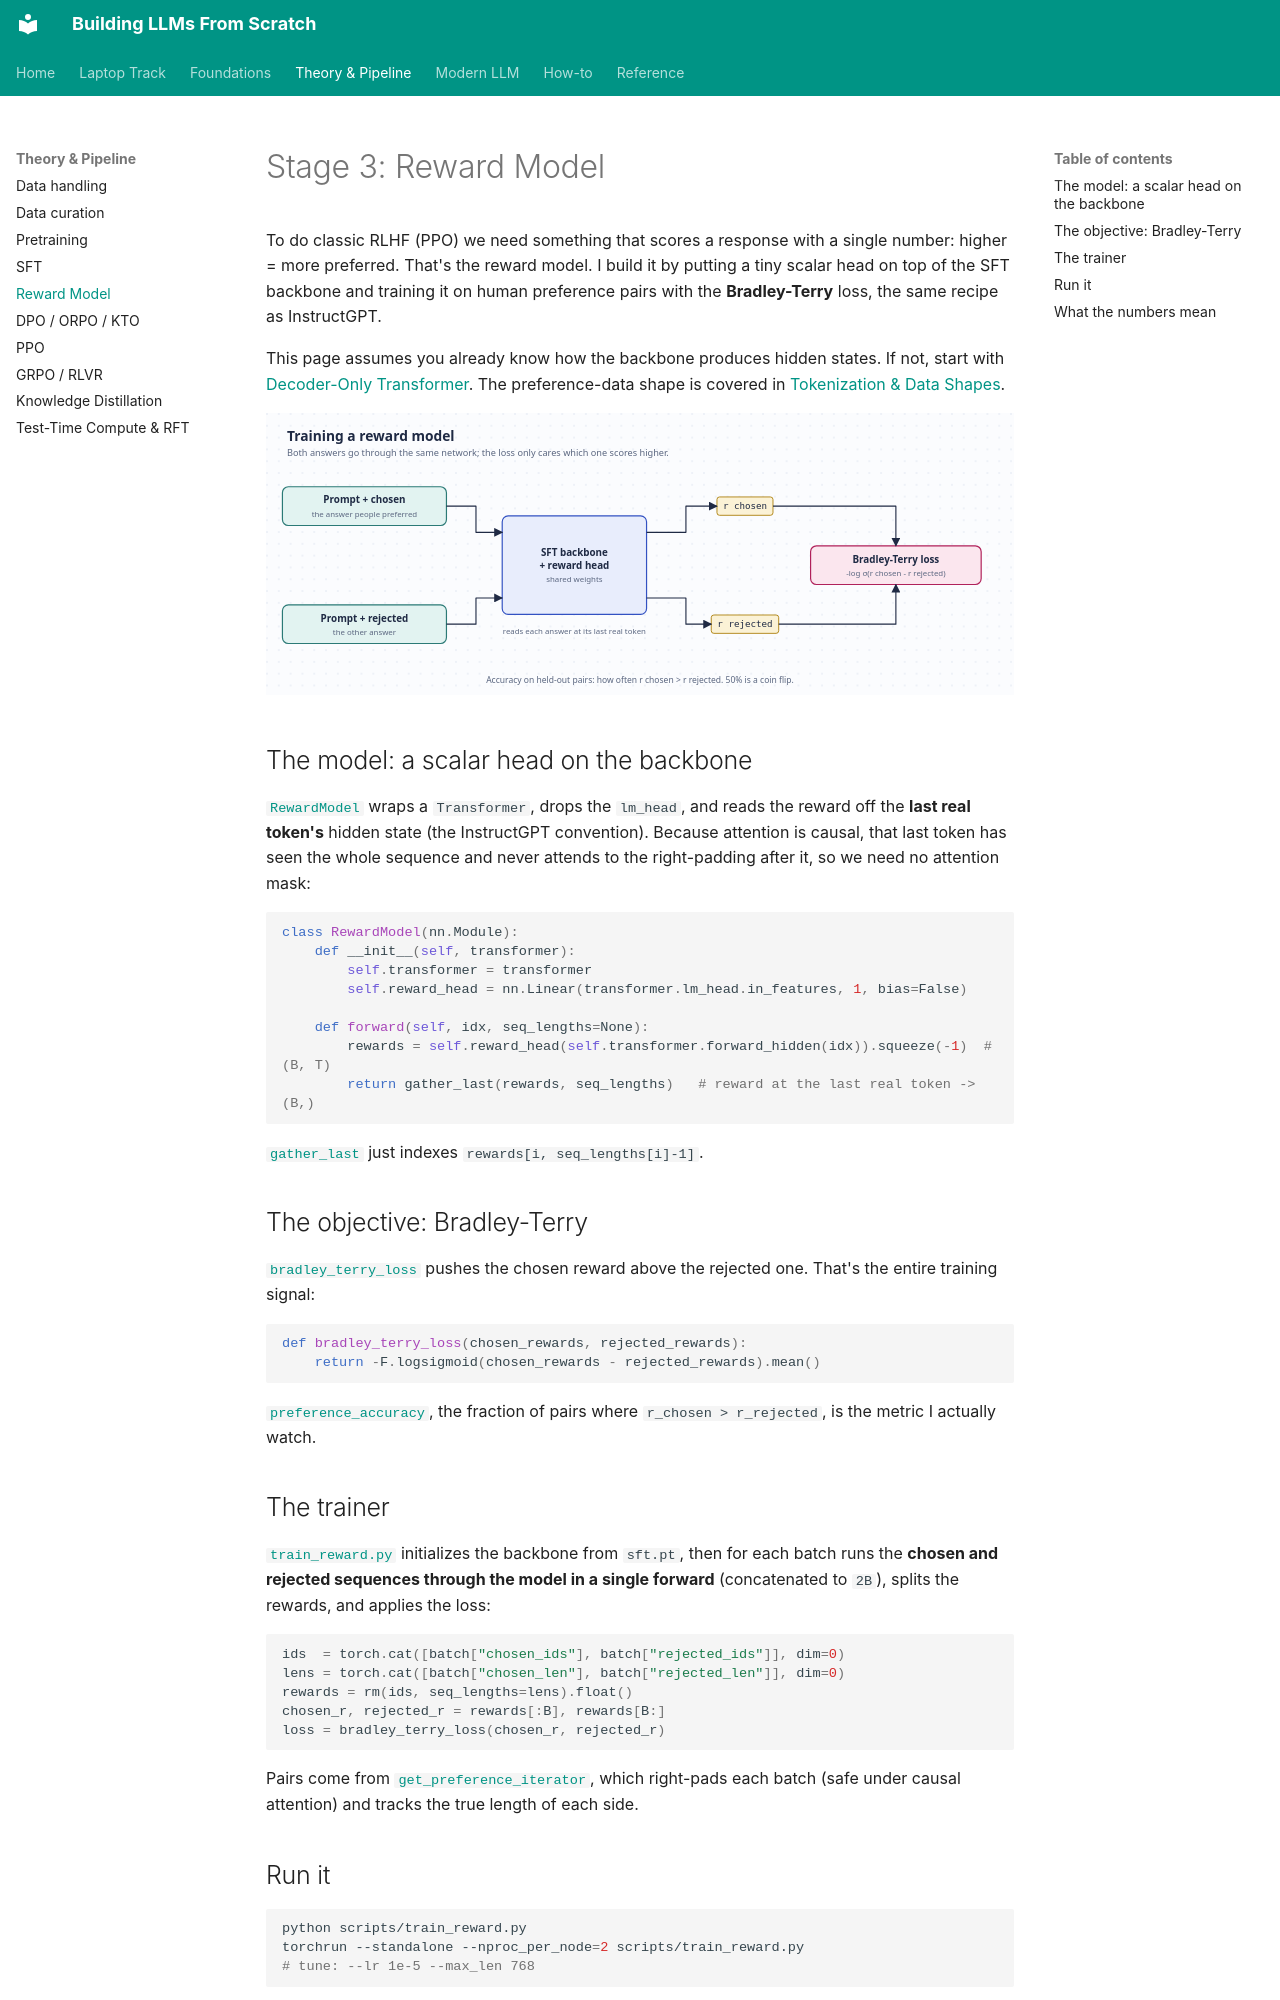

repository: ghimiresunil/building-llms-from-scratch · page: 04_reward_model/index.html · generator: mkdocs

<!-- omit in toc -->
# Stage 3: Reward Model

To do classic RLHF (PPO) we need something that scores a response with a single number: higher = more
preferred. That's the reward model. I build it by putting a tiny scalar head on top of the SFT
backbone and training it on human preference pairs with the **Bradley-Terry** loss, the same recipe
as InstructGPT.

This page assumes you already know how the backbone produces hidden states. If not, start with
[Decoder-Only Transformer](foundations/transformer.md). The preference-data shape is covered in
[Tokenization & Data Shapes](foundations/tokenization.md).

![Reward model (Bradley-Terry)](diagrams/reward_model.svg)

## The model: a scalar head on the backbone

[`RewardModel`](https://github.com/ghimiresunil/building-llms-from-scratch/blob/main/src/post_training/reward_model.py#L33) wraps a `Transformer`, drops the `lm_head`,
and reads the reward off the **last real token's** hidden state (the InstructGPT convention). Because
attention is causal, that last token has seen the whole sequence and never attends to the right-padding
after it, so we need no attention mask:

```python
class RewardModel(nn.Module):
    def __init__(self, transformer):
        self.transformer = transformer
        self.reward_head = nn.Linear(transformer.lm_head.in_features, 1, bias=False)

    def forward(self, idx, seq_lengths=None):
        rewards = self.reward_head(self.transformer.forward_hidden(idx)).squeeze(-1)  # (B, T)
        return gather_last(rewards, seq_lengths)   # reward at the last real token -> (B,)
```

[`gather_last`](https://github.com/ghimiresunil/building-llms-from-scratch/blob/main/src/post_training/utils.py) just indexes `rewards[i, seq_lengths[i]-1]`.

## The objective: Bradley-Terry

[`bradley_terry_loss`](https://github.com/ghimiresunil/building-llms-from-scratch/blob/main/src/post_training/reward_train.py#L18) pushes the chosen reward above the
rejected one. That's the entire training signal:

```python
def bradley_terry_loss(chosen_rewards, rejected_rewards):
    return -F.logsigmoid(chosen_rewards - rejected_rewards).mean()
```

[`preference_accuracy`](https://github.com/ghimiresunil/building-llms-from-scratch/blob/main/src/post_training/reward_train.py#L23), the fraction of pairs where
`r_chosen > r_rejected`, is the metric I actually watch.

## The trainer

[`train_reward.py`](https://github.com/ghimiresunil/building-llms-from-scratch/blob/main/scripts/train_reward.py) initializes the backbone from `sft.pt`, then for each
batch runs the **chosen and rejected sequences through the model in a single forward** (concatenated to
`2B`), splits the rewards, and applies the loss:

```python
ids  = torch.cat([batch["chosen_ids"], batch["rejected_ids"]], dim=0)
lens = torch.cat([batch["chosen_len"], batch["rejected_len"]], dim=0)
rewards = rm(ids, seq_lengths=lens).float()
chosen_r, rejected_r = rewards[:B], rewards[B:]
loss = bradley_terry_loss(chosen_r, rejected_r)
```

Pairs come from [`get_preference_iterator`](https://github.com/ghimiresunil/building-llms-from-scratch/blob/main/data_loader/preference_dataset.py), which right-pads each
batch (safe under causal attention) and tracks the true length of each side.

## Run it

```bash
python scripts/train_reward.py
torchrun --standalone --nproc_per_node=2 scripts/train_reward.py
# tune: --lr 1e-5 --max_len 768
```
